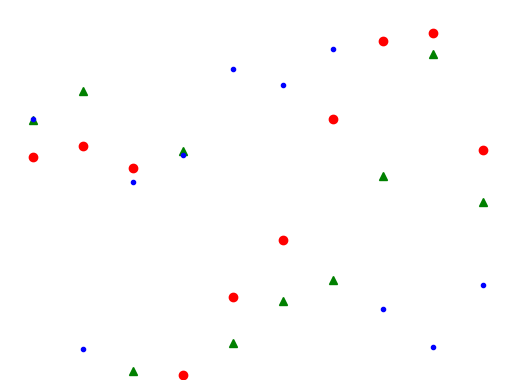

The matplotlib source for this figure:
import numpy as np
import matplotlib.pyplot as plt
import matplotlib.animation as animation

fig = plt.figure()
ax = fig.add_subplot(111)
N = 10
x = np.random.rand(N)
y = np.random.rand(N)
z = np.random.rand(N)
circles, triangles, dots = ax.plot(x, 'ro', y, 'g^', z, 'b.')
ax.set_ylim(0, 1)
plt.axis('off')

def update(data):
    circles.set_ydata(data[0])
    triangles.set_ydata(data[1])
    return circles, triangles

def generated():
    while True: yield np.random.rand(2, N)

anim = animation.FuncAnimation(fig, update, generated, interval=150)

plt.show()